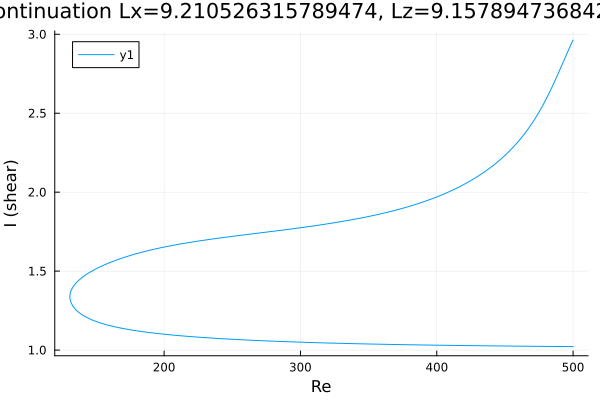

The file beside this chart, header and first rows:
Re, shear
500.0, 2.963
499.8, 2.96
498.4, 2.934
497, 2.907
495.6, 2.88
494.2, 2.852
492.8, 2.824
491.4, 2.796
489.9, 2.769
488.5, 2.741
487.1, 2.714
485.7, 2.687
484.3, 2.661
482.9, 2.635
481.5, 2.61
480, 2.586
478.6, 2.563
477.2, 2.541
475.8, 2.519
474.4, 2.498
473, 2.478
471.6, 2.458
470.1, 2.439
468.7, 2.421
467.3, 2.404
465.9, 2.387
464.5, 2.371
463.1, 2.355
461.7, 2.34
460.2, 2.325
458.8, 2.311
457.4, 2.298
456, 2.284
454.6, 2.272
453.2, 2.259
451.8, 2.247
450.3, 2.236
448.9, 2.224
447.5, 2.213
446.1, 2.203
444.7, 2.192
443.3, 2.182
441.9, 2.172
440.4, 2.163
439, 2.154
437.6, 2.144
436.2, 2.136
434.8, 2.127
433.4, 2.119
432, 2.111
430.5, 2.103
429.1, 2.095
427.7, 2.087
426.3, 2.08
424.9, 2.073
423.5, 2.066
422.1, 2.059
420.6, 2.052
419.2, 2.046
417.8, 2.039
... 532 more rows
